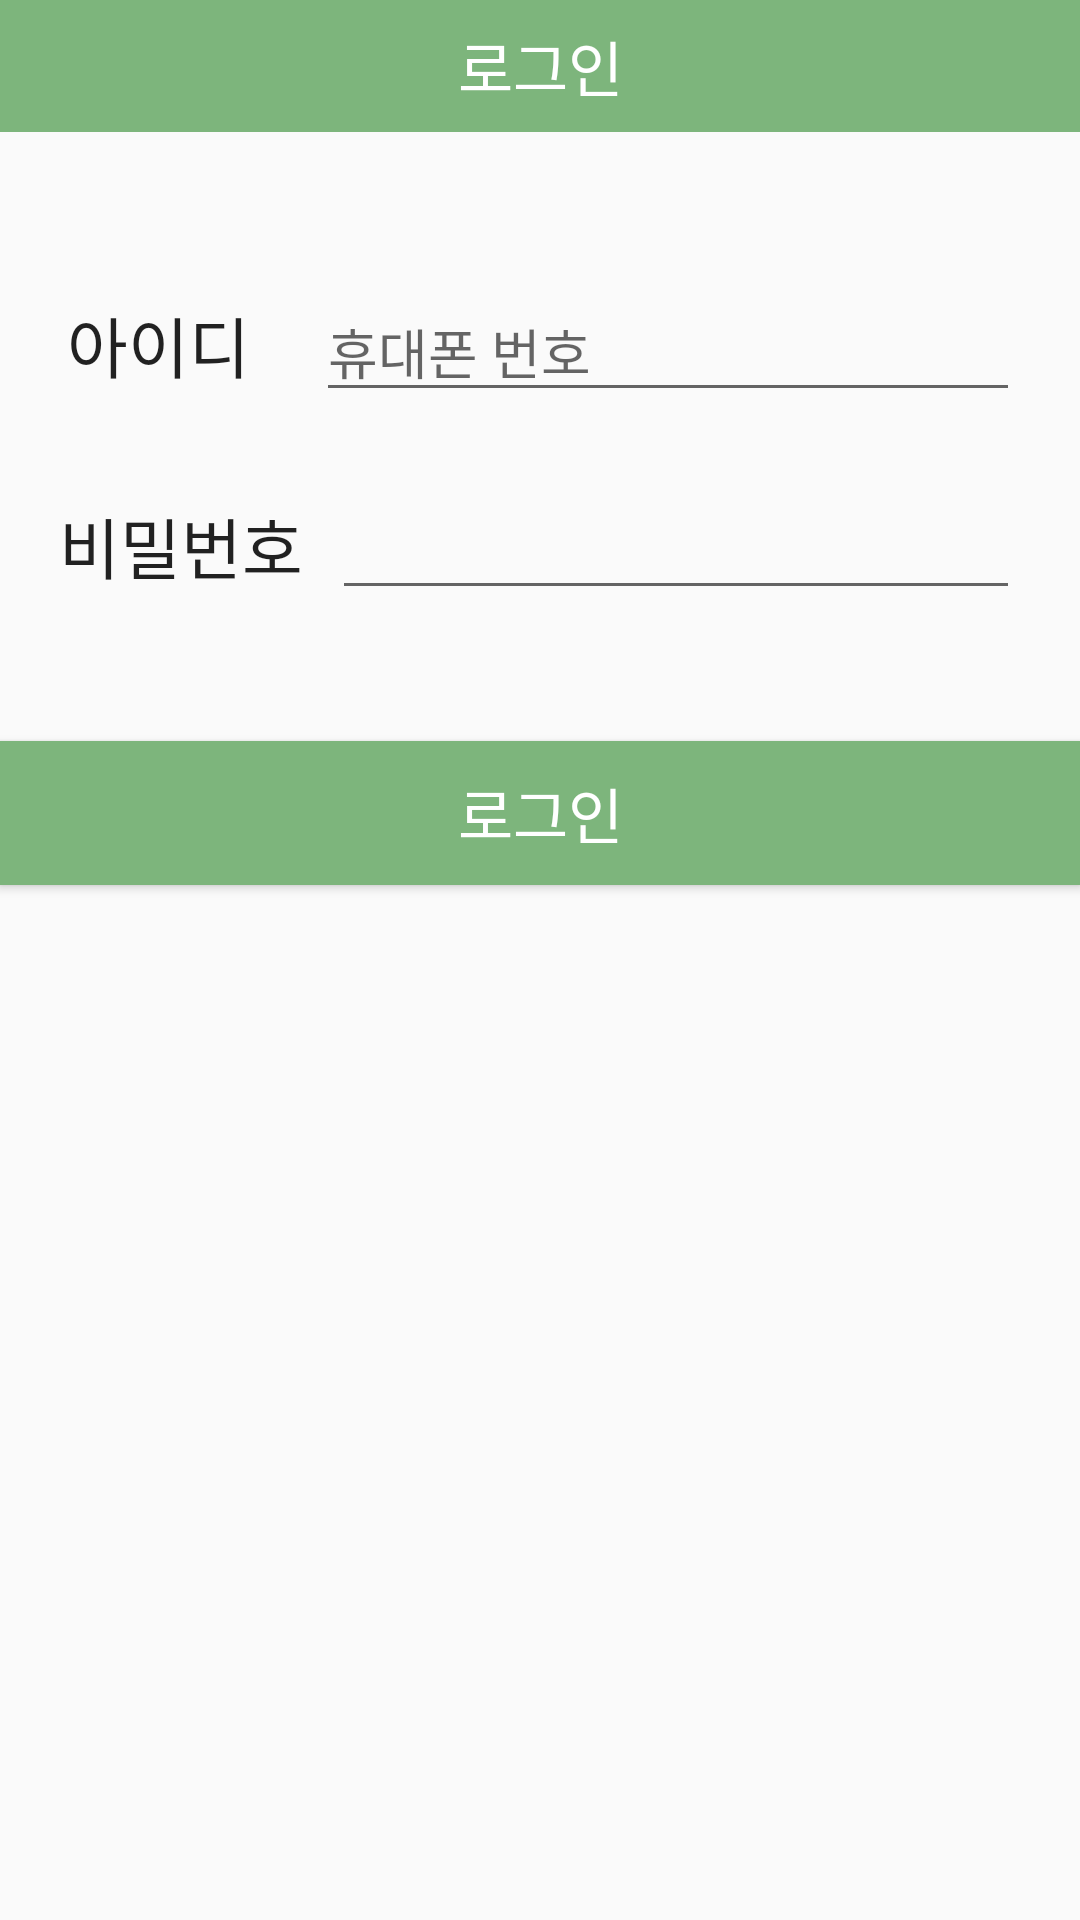

The Android layout XML behind this screen, and the referenced resources:
<!-- AndroidManifest.xml: application theme AppTheme -->
<!-- res/layout/activity_login.xml -->
<?xml version="1.0" encoding="utf-8"?>
<android.support.constraint.ConstraintLayout xmlns:android="http://schemas.android.com/apk/res/android"
    xmlns:app="http://schemas.android.com/apk/res-auto"
    xmlns:tools="http://schemas.android.com/tools"
    android:layout_width="match_parent"
    android:layout_height="match_parent"
    app:layout_behavior="@string/appbar_scrolling_view_behavior">

    <android.support.v4.widget.DrawerLayout
        android:id="@+id/drawer"
        android:layout_width="0dp"
        android:layout_height="0dp"
        app:layout_constraintBottom_toBottomOf="parent"
        app:layout_constraintHorizontal_bias="0.0"
        app:layout_constraintLeft_toLeftOf="parent"
        app:layout_constraintRight_toRightOf="parent"
        app:layout_constraintTop_toTopOf="parent"
        app:layout_constraintVertical_bias="0.0">

        <RelativeLayout
            android:id="@+id/contents"
            android:layout_width="match_parent"
            android:layout_height="match_parent">

            <LinearLayout
                android:id="@+id/LoginTitleWrapper"
                android:layout_width="match_parent"
                android:layout_height="44dp"
                android:layout_alignParentStart="true"
                android:layout_alignParentTop="true"
                android:layout_marginStart="0dp"
                android:layout_marginTop="0dp"
                android:background="#7db57c"
                android:orientation="horizontal">

                <TextView
                    android:id="@+id/LoginTitle"
                    android:layout_width="wrap_content"
                    android:layout_height="match_parent"
                    android:layout_weight="1"
                    android:fontFamily="@font/bmdohyeon"
                    android:gravity="center"
                    android:text="로그인"
                    android:textAppearance="@style/TextAppearance.AppCompat.Title"
                    android:textColor="#FFFFFF" />
            </LinearLayout>

            <LinearLayout
                android:id="@+id/LoginTextWrapper"
                android:layout_width="match_parent"
                android:layout_height="134dp"
                android:layout_below="@+id/LoginTitleWrapper"
                android:layout_alignParentStart="true"
                android:layout_marginStart="0dp"
                android:layout_marginTop="50dp"
                android:orientation="vertical">

                <LinearLayout
                    android:layout_width="match_parent"
                    android:layout_height="wrap_content"
                    android:layout_weight="1.0"
                    android:orientation="horizontal">

                    <TextView
                        android:id="@+id/SPNAME_t"
                        android:layout_width="wrap_content"
                        android:layout_height="wrap_content"
                        android:layout_alignParentStart="true"
                        android:layout_alignParentTop="true"
                        android:layout_marginStart="10dp"
                        android:layout_marginTop="0dp"
                        android:layout_weight="1.0"
                        android:gravity="center"
                        android:text="아이디"
                        android:textAppearance="@style/TextAppearance.AppCompat.Large" />

                    <EditText
                        android:id="@+id/login_ID"
                        android:layout_width="wrap_content"
                        android:layout_height="wrap_content"
                        android:layout_alignParentStart="true"
                        android:layout_alignParentTop="true"
                        android:layout_marginStart="10dp"
                        android:layout_marginTop="0dp"
                        android:layout_marginEnd="20dp"
                        android:layout_weight="1.0"
                        android:ems="10"
                        android:hint="휴대폰 번호"
                        android:inputType="phone" />

                </LinearLayout>

                <LinearLayout
                    android:layout_width="match_parent"
                    android:layout_height="wrap_content"
                    android:layout_alignStart="@+id/LoginTextWrapper"
                    android:layout_weight="1.0"
                    android:orientation="horizontal">

                    <TextView
                        android:id="@+id/PASSWORD_t"
                        android:layout_width="wrap_content"
                        android:layout_height="wrap_content"
                        android:layout_alignParentStart="true"
                        android:layout_alignParentTop="true"
                        android:layout_marginStart="10dp"
                        android:layout_marginTop="0dp"
                        android:layout_weight="1.0"
                        android:gravity="center"
                        android:text="비밀번호"
                        android:textAppearance="@style/TextAppearance.AppCompat.Large" />


                    <EditText
                        android:id="@+id/SPPASSWORD_t"
                        android:layout_width="wrap_content"
                        android:layout_height="wrap_content"
                        android:layout_alignParentStart="true"
                        android:layout_alignParentTop="true"
                        android:layout_marginStart="0dp"
                        android:layout_marginEnd="20dp"
                        android:layout_marginTop="0dp"
                        android:layout_weight="1.0"
                        android:ems="10"
                        android:inputType="textPassword" />
                </LinearLayout>
            </LinearLayout>

            <Button
                android:id="@+id/login_btn"
                android:layout_width="match_parent"
                android:layout_height="wrap_content"
                android:layout_below="@+id/LoginTextWrapper"
                android:layout_alignParentStart="true"
                android:layout_marginStart="0dp"
                android:layout_marginTop="19dp"
                android:background="#7db57c"
                android:text="로그인"
                android:textAppearance="@style/TextAppearance.AppCompat.Widget.ActionBar.Title"
                android:textColor="#FFFFFF" />


        </RelativeLayout>

        <ListView
            android:id="@+id/drawer_menulist"
            android:layout_width="200dp"
            android:layout_height="match_parent"
            android:layout_gravity="right"
            android:background="#7db57c" />
    </android.support.v4.widget.DrawerLayout>
</android.support.constraint.ConstraintLayout>
<!-- resources referenced by this layout -->
<resources>
  <style name="AppTheme" parent="Theme.AppCompat.Light.NoActionBar">
          
          <item name="colorPrimary">@color/colorPrimary</item>
          <item name="colorPrimaryDark">@color/colorPrimaryDark</item>
          <item name="colorAccent">@color/colorAccent</item>
      </style>
  <!-- not gathered from this repository: default colours our renderer supplied (Android Studio template values) -->
  <color name="colorPrimary">#FF6200EE</color>
  <color name="colorPrimaryDark">#FF3700B3</color>
  <color name="colorAccent">#FF03DAC5</color>
</resources>
